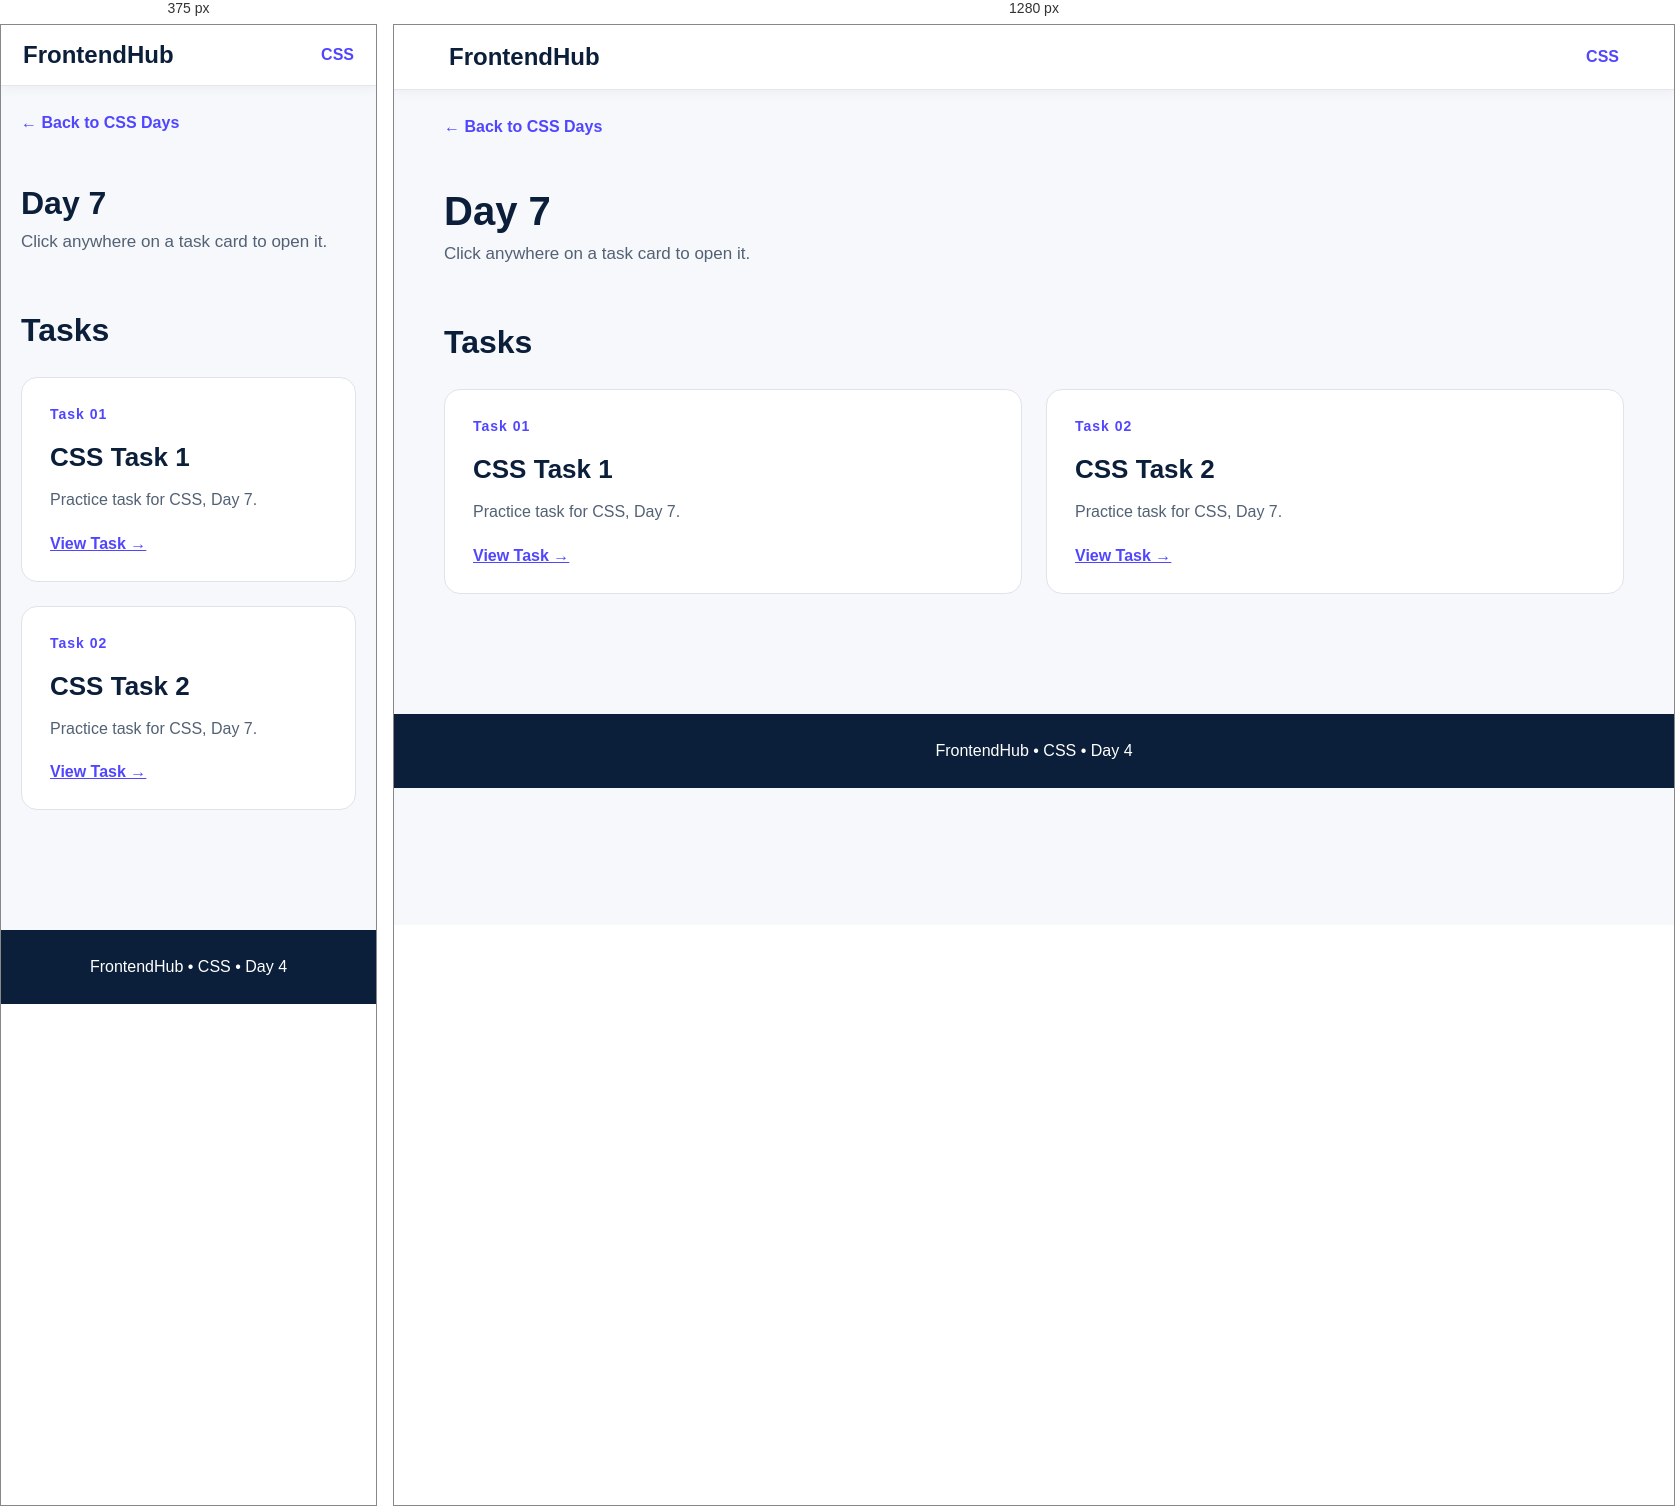
Rendered at 375 px and 1280 px, left to right.

<!-- file: index.html -->
<!DOCTYPE html>
<html lang="en">

<head>
    <meta charset="UTF-8">
    <meta name="viewport" content="width=device-width,initial-scale=1.0">
    <title>CSS - Day 7</title>
    <link rel="stylesheet" href="../../style.css">
</head>

<body>
    <nav class="navbar"><a href="../../index.html" class="logo">FrontendHub</a><a href="../index.html"
            class="nav-link">CSS</a></nav>
    <main class="container"><a href="../index.html" class="back">← Back to CSS Days</a>
        <header class="page-header">
            <h1>Day 7</h1>
            <p>Click anywhere on a task card to open it.</p>
        </header>
        <section class="section">
            <h2 class="section-title">Tasks</h2>
            <div class="grid"><a href="../../../CSS/Css Day-7/Task-1/Task1.html" class="card"><span class="label">Task 01</span>
                    <h2>CSS Task 1</h2>
                    <p>Practice task for CSS, Day 7.</p><span class="action">View Task →</span>
                </a><a href="../../../CSS/Css Day-7/Task-2/Task2.html" class="card"><span class="label">Task 02</span>
                    <h2>CSS Task 2</h2>
                    <p>Practice task for CSS, Day 7.</p><span class="action">View Task →</span>
                </a></div>
        </section>
    </main>
    <footer class="footer">FrontendHub • CSS • Day 4</footer>
</body>

</html>

/* @media block from style.css */
@media(max-width:700px) {
    .navbar {
        padding: 16px 22px
    }

    .page-header h1 {
        font-size: 32px
    }

    .hero {
        padding: 55px 0 35px
    }
}